Labelled photos from "images", an image-classification folder in maso0310/quality_selector_game. The possible labels are: diseased, healthy.

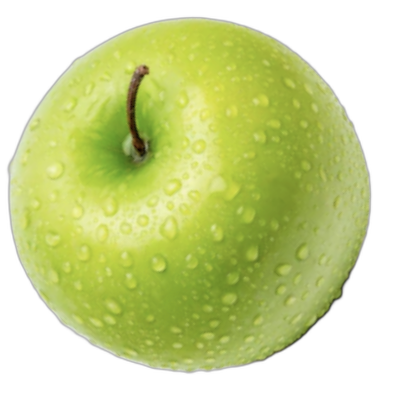
Label: healthy

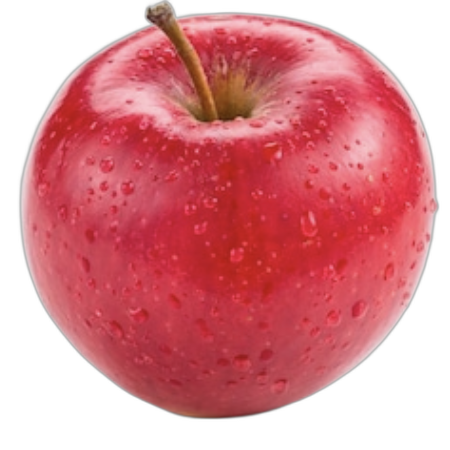
Label: healthy

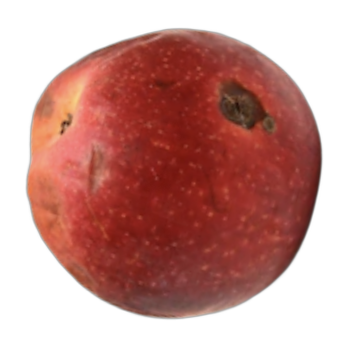
Label: diseased

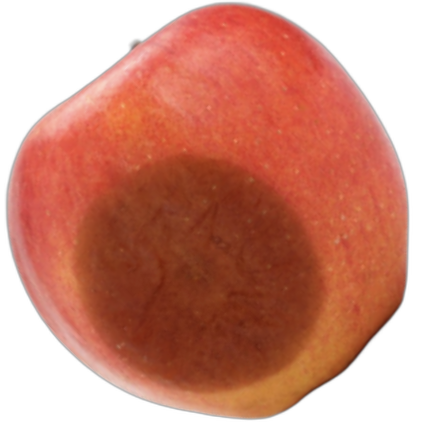
Label: diseased

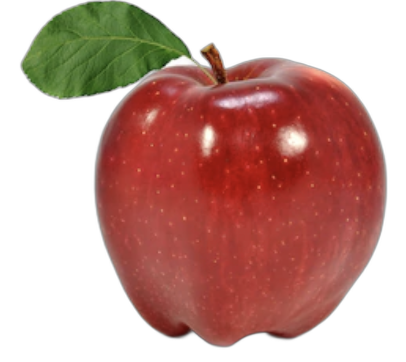
Label: healthy

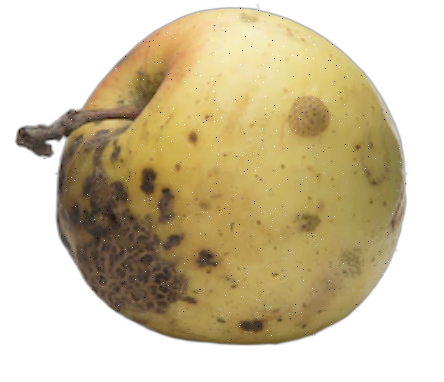
Label: diseased
